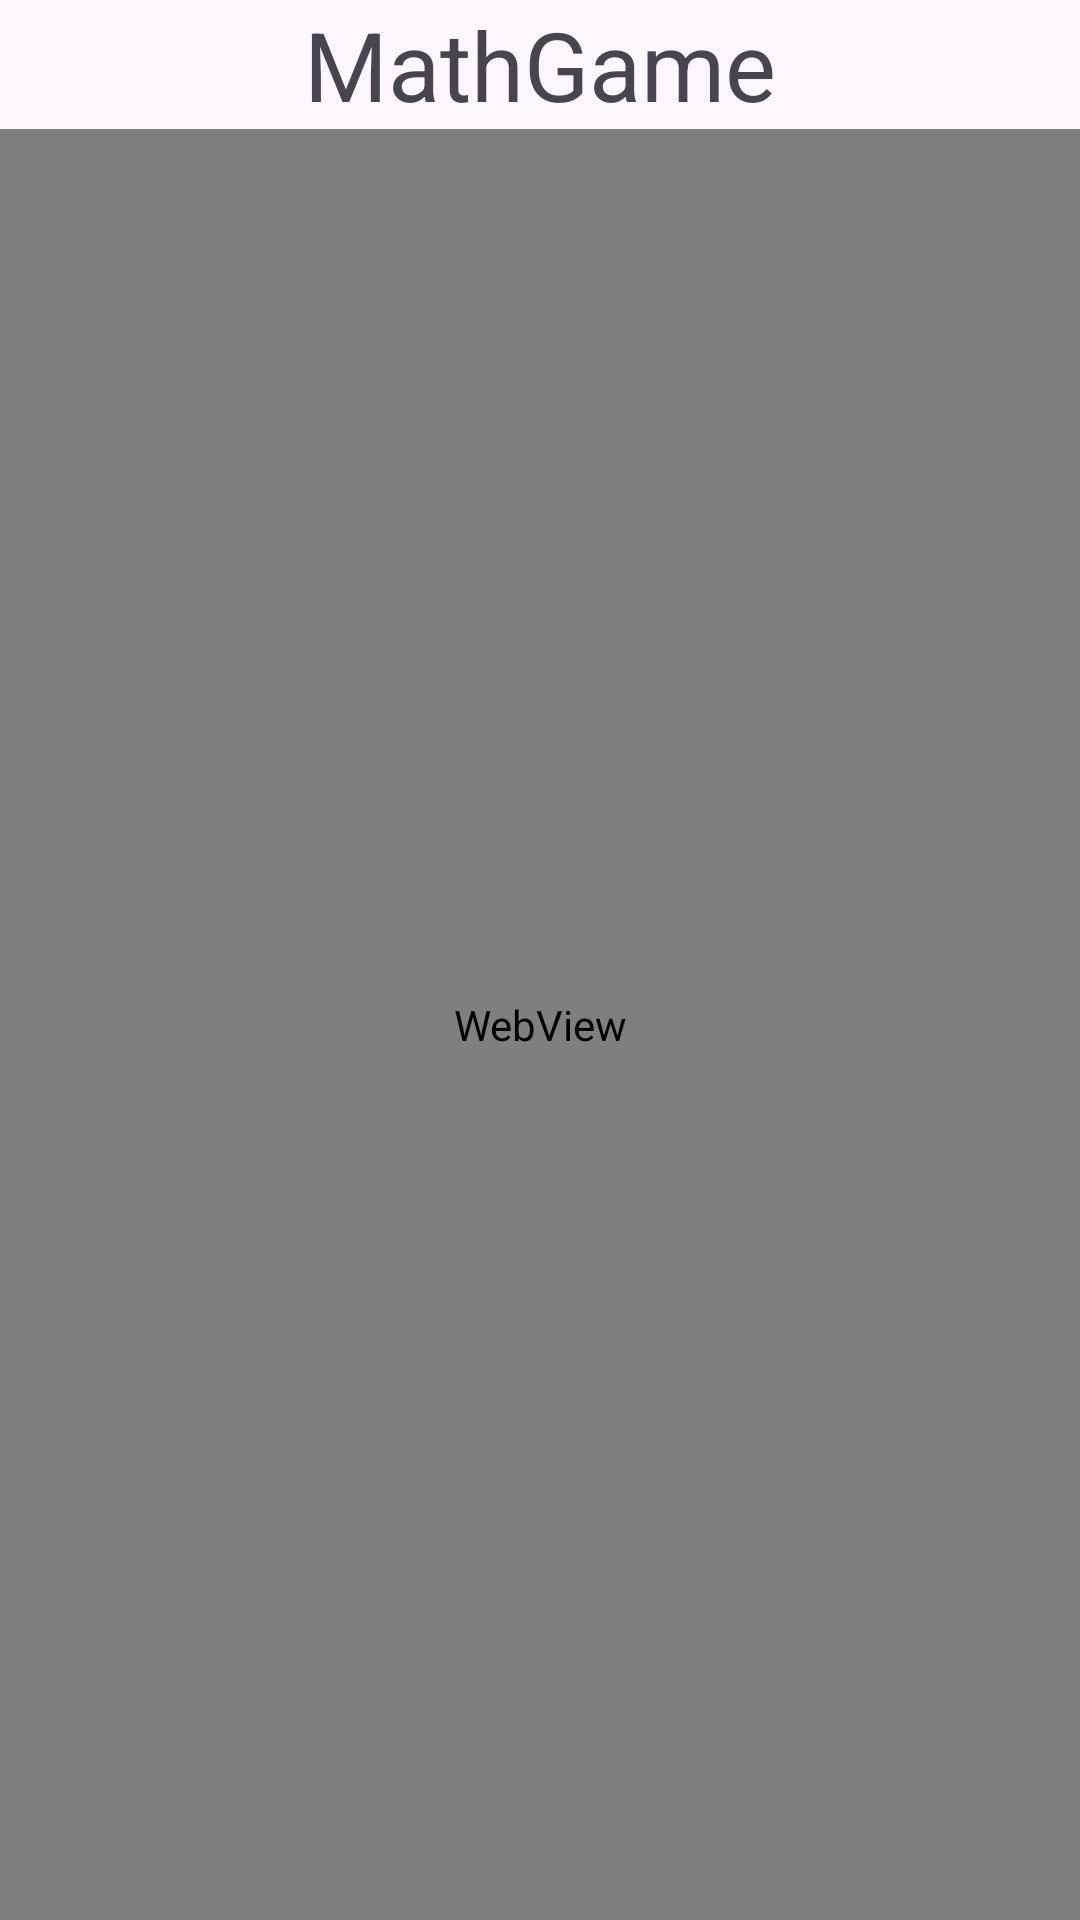

Write the Android layout XML for this screen, with the resource values it uses.
<!-- AndroidManifest.xml: application theme Theme.Capstone_1 -->
<!-- res/layout/activity_unity_math_game.xml -->
<?xml version="1.0" encoding="utf-8"?>
<LinearLayout xmlns:android="http://schemas.android.com/apk/res/android"
    xmlns:app="http://schemas.android.com/apk/res-auto"
    xmlns:tools="http://schemas.android.com/tools"
    android:layout_width="match_parent"
    android:layout_height="match_parent"
    tools:context=".Unity_MathGame"
    android:orientation="vertical">

    <TextView
        android:id="@+id/textView"
        android:layout_width="match_parent"
        android:layout_height="wrap_content"
        android:gravity="center"
        android:text="MathGame"
        android:textSize="32sp" />

    <WebView
        android:id="@+id/math_game_view"
        android:layout_width="match_parent"
        android:layout_height="match_parent" />

</LinearLayout>
<!-- resources referenced by this layout -->
<resources>
  <style name="Theme.Capstone_1" parent="Base.Theme.Capstone_1" />
  <style name="Base.Theme.Capstone_1" parent="Theme.Material3.DayNight.NoActionBar">
          
          
      </style>
</resources>
